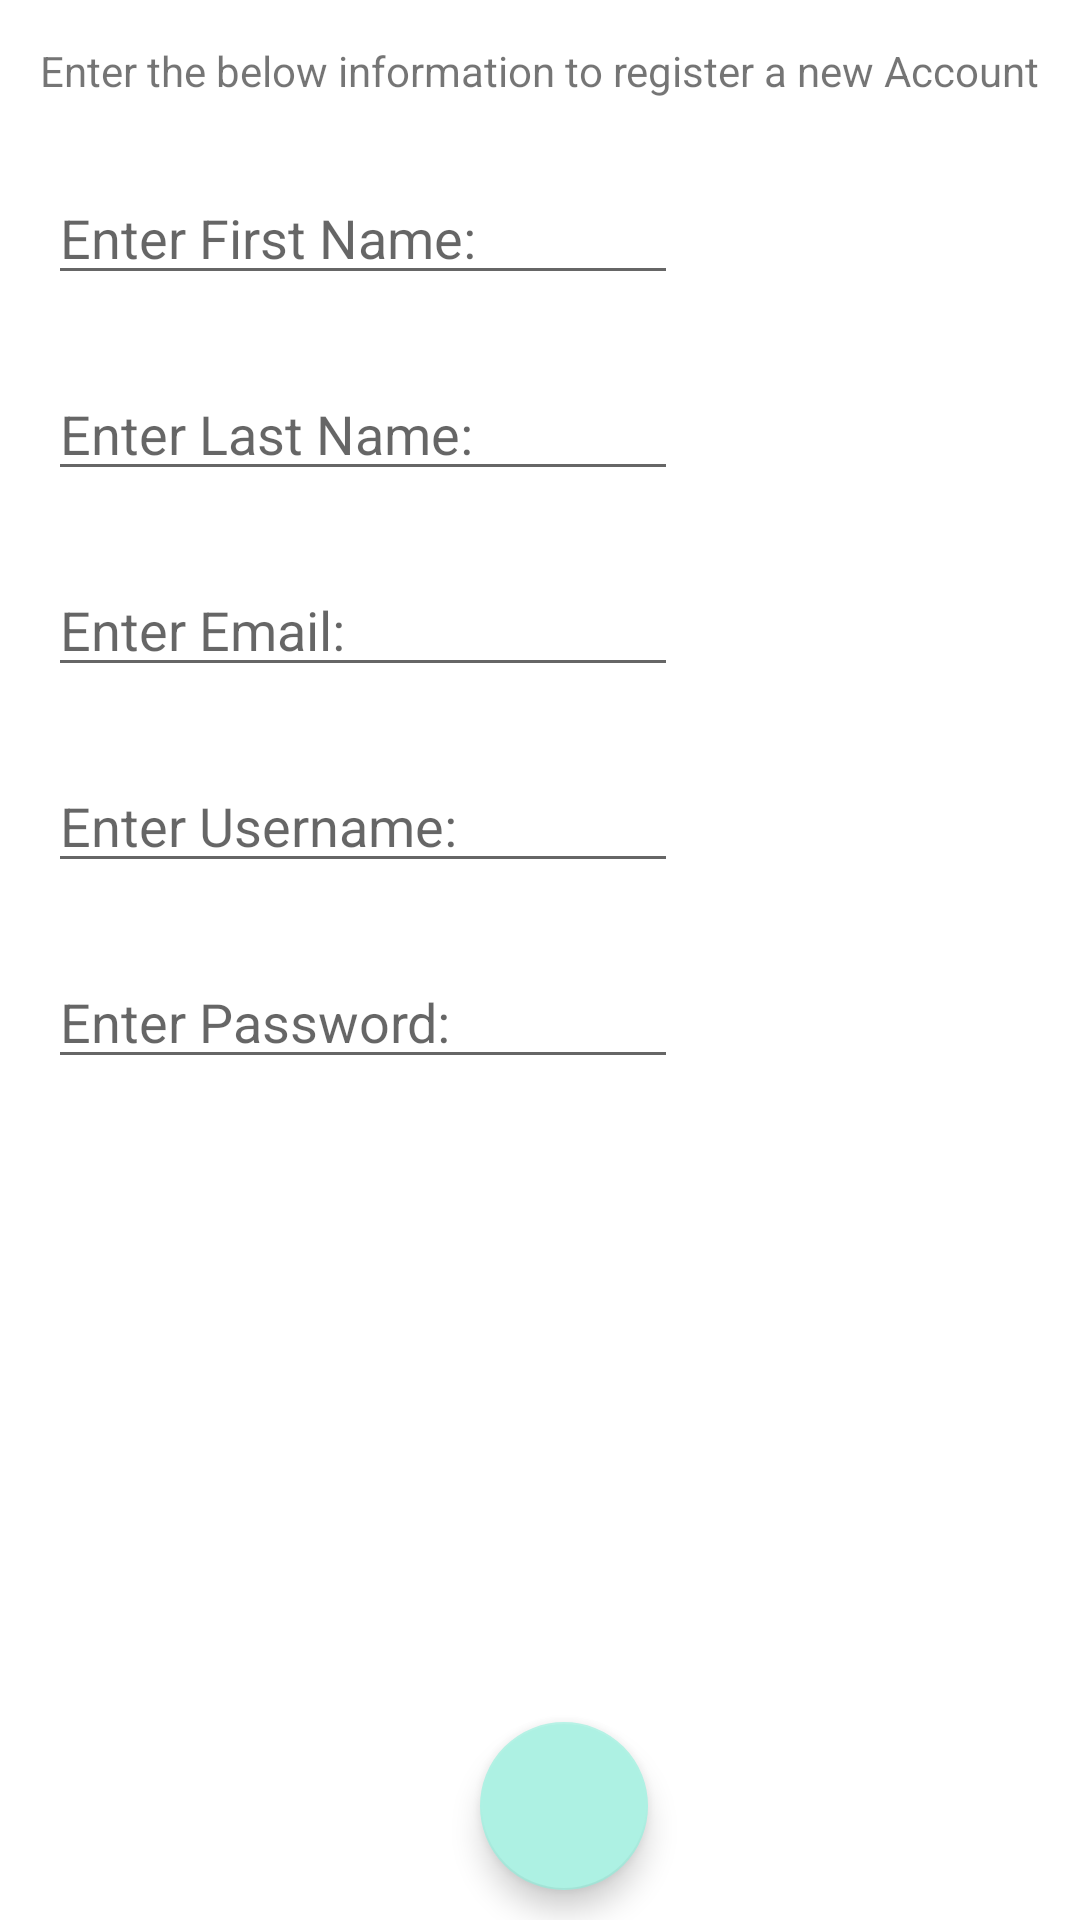

Here is an Android app screen rendered from its layout file. Give the layout XML and the strings, colors and styles it references.
<!-- AndroidManifest.xml: application theme Theme.WeightTracker -->
<!-- res/layout/activity_register_edit.xml -->
<?xml version="1.0" encoding="utf-8"?>
<androidx.constraintlayout.widget.ConstraintLayout xmlns:android="http://schemas.android.com/apk/res/android"
    xmlns:app="http://schemas.android.com/apk/res-auto"
    xmlns:tools="http://schemas.android.com/tools"
    android:layout_width="match_parent"
    android:layout_height="match_parent"
    tools:context=".RegisterEditActivity">
    <TextView
        android:id="@+id/textRegisterTitle"
        android:layout_width="wrap_content"
        android:layout_height="wrap_content"
        android:layout_marginTop="14dp"
        android:text="@string/register_title"
        app:layout_constraintEnd_toEndOf="parent"
        app:layout_constraintStart_toStartOf="parent"
        app:layout_constraintTop_toTopOf="parent" />

    <EditText
        android:id="@+id/editTextFirstname"
        android:layout_width="wrap_content"
        android:layout_height="wrap_content"
        android:layout_marginStart="16dp"
        android:layout_marginTop="24dp"
        android:autofillHints="@string/first_label"
        android:ems="10"
        android:hint="@string/first_label"
        android:inputType="textPersonName"
        app:layout_constraintStart_toStartOf="parent"
        app:layout_constraintTop_toBottomOf="@+id/textRegisterTitle" />

    <EditText
        android:id="@+id/editTextLastname"
        android:layout_width="wrap_content"
        android:layout_height="wrap_content"
        android:layout_marginStart="16dp"
        android:layout_marginTop="24dp"
        android:autofillHints="@string/last_label"
        android:ems="10"
        android:hint="@string/last_label"
        android:inputType="textPersonName"
        app:layout_constraintStart_toStartOf="parent"
        app:layout_constraintTop_toBottomOf="@+id/editTextFirstname" />


    <EditText
        android:id="@+id/editTextEmailAddress"
        android:layout_width="wrap_content"
        android:layout_height="wrap_content"
        android:layout_marginStart="16dp"
        android:layout_marginTop="24dp"
        android:autofillHints="@string/email_label"
        android:ems="10"
        android:hint="@string/email_label"
        android:inputType="textEmailAddress"
        app:layout_constraintStart_toStartOf="parent"
        app:layout_constraintTop_toBottomOf="@+id/editTextLastname" />

    <EditText
        android:id="@+id/editTextUserName"
        android:layout_width="wrap_content"
        android:layout_height="wrap_content"
        android:layout_marginStart="16dp"
        android:layout_marginTop="24dp"
        android:autofillHints="@string/user_label"
        android:ems="10"
        android:hint="@string/user_label"
        android:inputType="textPersonName"
        app:layout_constraintStart_toStartOf="parent"
        app:layout_constraintTop_toBottomOf="@+id/editTextEmailAddress" />


    <EditText
        android:id="@+id/editTextPassword"
        android:layout_width="wrap_content"
        android:layout_height="wrap_content"
        android:layout_marginStart="16dp"
        android:layout_marginTop="24dp"
        android:autofillHints="@string/pwd_label"
        android:ems="10"
        android:hint="@string/pwd_label"
        android:inputType="textPassword"
        app:layout_constraintStart_toStartOf="parent"
        app:layout_constraintTop_toBottomOf="@+id/editTextUserName" />



    <com.google.android.material.floatingactionbutton.FloatingActionButton
        android:id="@+id/saveButton"
        android:layout_width="wrap_content"
        android:layout_height="wrap_content"
        android:onClick="saveButtonClick"
        app:srcCompat="@drawable/check"
        android:layout_margin="10dp"
        app:layout_constraintBottom_toBottomOf="parent"
        app:layout_constraintRight_toRightOf="@+id/editTextPassword" />


</androidx.constraintlayout.widget.ConstraintLayout>
<!-- resources referenced by this layout -->
<resources>
  <string name="email_label">Enter Email:</string>
  <string name="first_label">Enter First Name:</string>
  <string name="last_label">Enter Last Name:</string>
  <string name="pwd_label">Enter Password:</string>
  <string name="register_title">Enter the below information to register a new Account</string>
  <string name="user_label">Enter Username:</string>
  <style name="Theme.WeightTracker" parent="Theme.MaterialComponents.DayNight.DarkActionBar">
          
          <item name="colorPrimary">@color/purple_700</item>
          <item name="colorPrimaryVariant">@color/purple_500</item>
          <item name="colorOnPrimary">@color/white</item>
          
          <item name="colorSecondary">@color/teal_200</item>
          <item name="colorSecondaryVariant">@color/teal_700</item>
          <item name="colorOnSecondary">@color/black</item>
          
          <item name="android:statusBarColor" tools:targetApi="l">?attr/colorOnPrimary</item>
          
      </style>
  <color name="purple_700">#099377</color>
  <color name="purple_500">#26EDC5</color>
  <color name="white">#D5CECE</color>
  <color name="teal_200">#ADF1E3</color>
  <color name="teal_700">#025554</color>
  <color name="black">#FF000000</color>
</resources>
